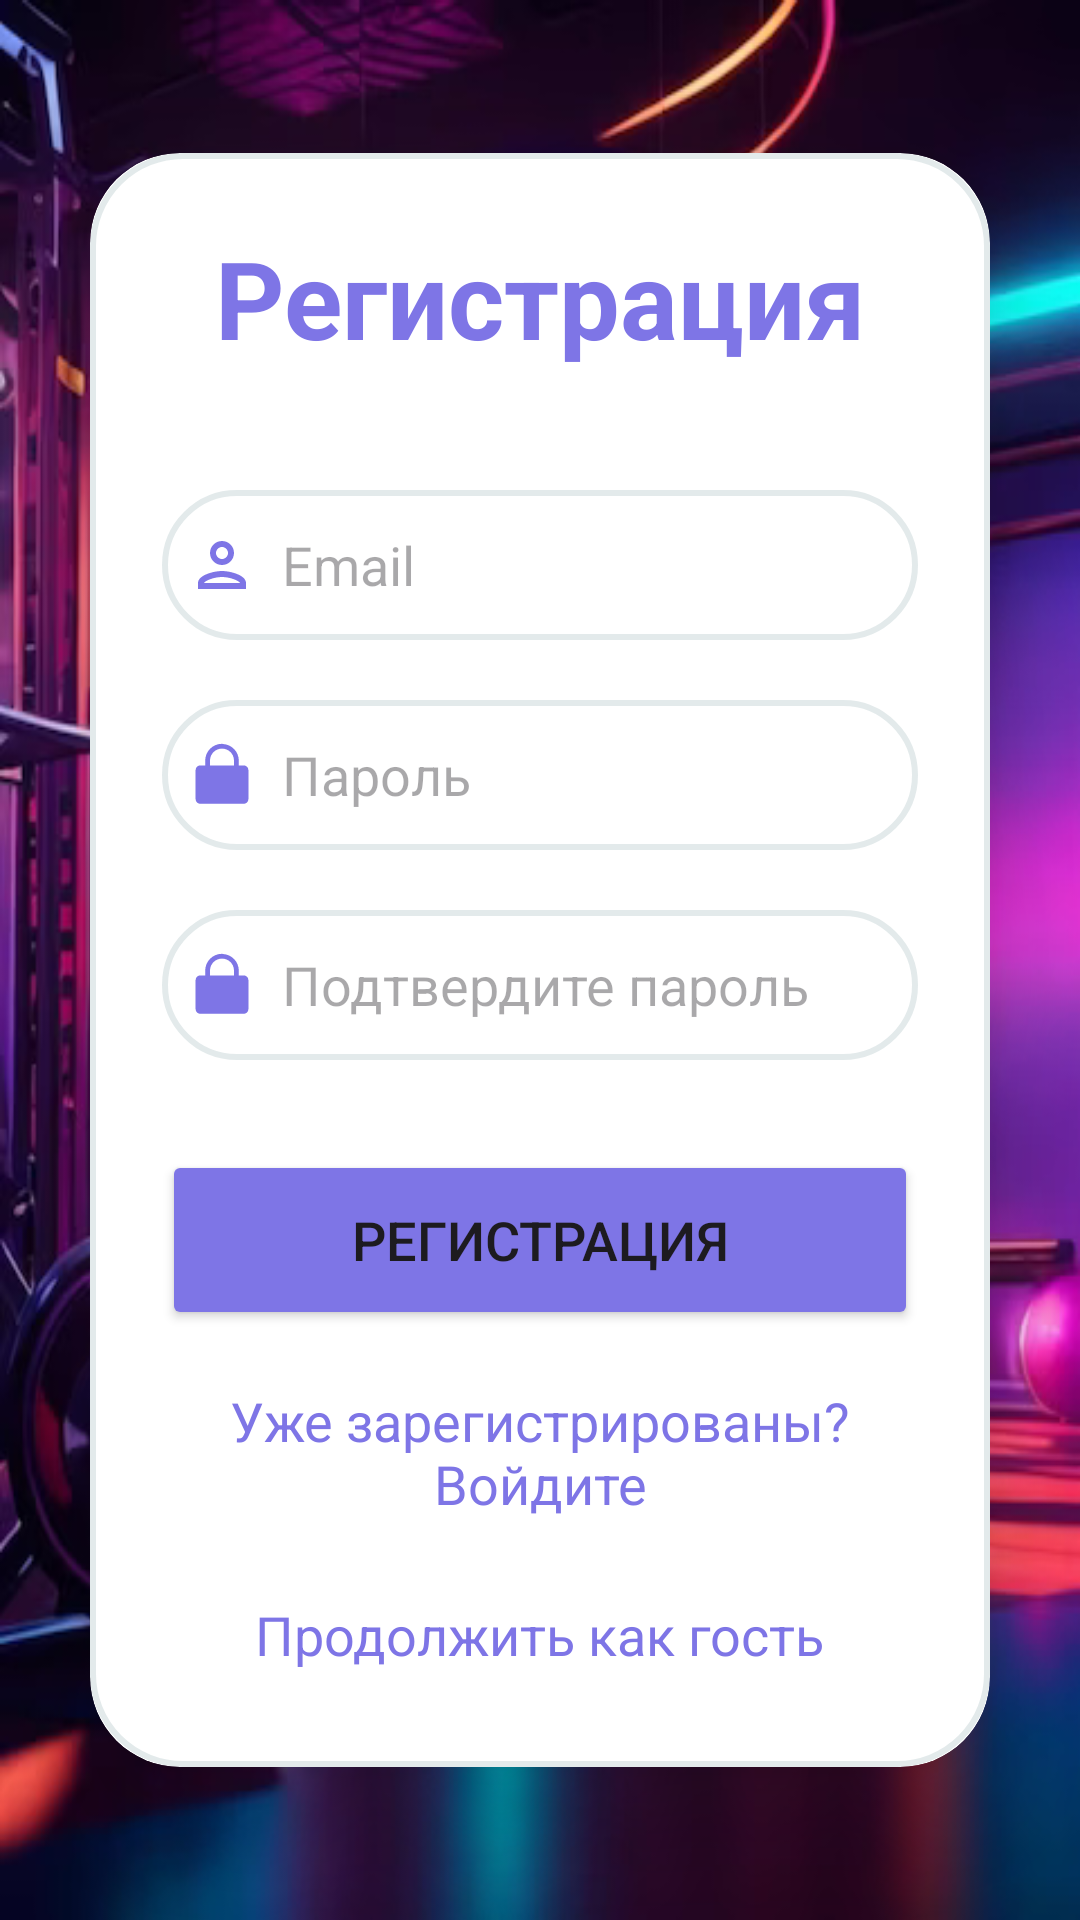

The Android layout XML behind this screen, and the referenced resources:
<!-- AndroidManifest.xml: application theme Theme.FitCareHub -->
<!-- res/layout/activity_sign_up.xml -->
<?xml version="1.0" encoding="utf-8"?>
<LinearLayout
    xmlns:android="http://schemas.android.com/apk/res/android"
    xmlns:app="http://schemas.android.com/apk/res-auto"
    xmlns:tools="http://schemas.android.com/tools"
    android:layout_width="match_parent"
    android:layout_height="match_parent"
    android:orientation="vertical"
    android:gravity="center"
    android:background="@drawable/background"
    tools:context=".SignUpActivity">

    <androidx.cardview.widget.CardView
        android:layout_width="match_parent"
        android:layout_height="wrap_content"
        android:layout_margin="30dp"
        app:cardCornerRadius="30dp"
        app:cardElevation="20dp">

        <LinearLayout
            android:layout_width="match_parent"
            android:layout_height="wrap_content"
            android:orientation="vertical"
            android:layout_gravity="center_horizontal"
            android:padding="24dp"
            android:background="@drawable/custom_edittext">

            <TextView
                android:layout_width="match_parent"
                android:layout_height="wrap_content"
                android:text="Регистрация"
                android:textSize="36sp"
                android:textAlignment="center"
                android:textStyle="bold"
                android:textColor="@color/purpur"/>

            <EditText
                android:layout_width="match_parent"
                android:layout_height="50dp"
                android:id="@+id/signup_email"
                android:background="@drawable/custom_edittext"
                android:layout_marginTop="40dp"
                android:padding="8dp"
                android:hint="Email"
                android:drawableLeft="@drawable/__icon__person_purpur"
                android:drawablePadding="8dp"
                android:textColor="@color/black"
                android:inputType="textEmailAddress"
                android:imeOptions="actionDone"/>

            <EditText
                android:layout_width="match_parent"
                android:layout_height="50dp"
                android:id="@+id/signup_password"
                android:background="@drawable/custom_edittext"
                android:layout_marginTop="20dp"
                android:padding="8dp"
                android:hint="Пароль"
                android:drawableLeft="@drawable/icons8_lock__1_"
                android:drawablePadding="8dp"
                android:textColor="@color/black"
                android:inputType="textPassword"
                android:imeOptions="actionDone"/>

            <EditText
                android:layout_width="match_parent"
                android:layout_height="50dp"
                android:id="@+id/confrim_password"
                android:background="@drawable/custom_edittext"
                android:layout_marginTop="20dp"
                android:padding="8dp"
                android:hint="Подтвердите пароль"
                android:drawableLeft="@drawable/icons8_lock__1_"
                android:drawablePadding="8dp"
                android:textColor="@color/black"
                android:inputType="textPassword"
                android:imeOptions="actionDone"/>


            <Button
                android:layout_width="match_parent"
                android:layout_height="60dp"
                android:text="Регистрация"
                android:id="@+id/signup_button"
                android:textSize="18sp"
                android:layout_marginTop="30dp"
                android:backgroundTint="@color/purpur"
                app:cornerRadius = "20dp"/>

            <TextView

                android:layout_width="wrap_content"
                android:layout_height="wrap_content"
                android:id="@+id/loginRedirectText"
                android:text="Уже зарегистрированы? Войдите"
                android:layout_gravity="center"
                android:padding="8dp"
                android:gravity="center_horizontal"
                android:layout_marginTop="10dp"
                android:textColor="@color/purpur"
                android:textSize="18sp"/>

            <TextView
                android:layout_width="wrap_content"
                android:layout_height="wrap_content"
                android:id="@+id/continueAsGuest"
                android:text="Продолжить как гость"
                android:layout_gravity="center"
                android:padding="8dp"
                android:layout_marginTop="10dp"
                android:textColor="@color/purpur"
                android:textSize="18sp"/>

        </LinearLayout>

    </androidx.cardview.widget.CardView>

</LinearLayout>
<!-- resources referenced by this layout -->
<resources>
  <color name="black">#FF000000</color>
  <color name="purpur">#7E75E6</color>
  <!-- drawable __icon__person_purpur (drawable) -->
  <vector android:height="24dp" android:viewportHeight="35"
      android:viewportWidth="35" android:width="24dp" xmlns:android="http://schemas.android.com/apk/res/android">
      <path android:fillColor="@color/purpur" android:pathData="M17.5,8.75C19.104,8.75 20.417,10.063 20.417,11.667C20.417,13.271 19.104,14.583 17.5,14.583C15.896,14.583 14.583,13.271 14.583,11.667C14.583,10.063 15.896,8.75 17.5,8.75ZM17.5,23.333C21.438,23.333 25.958,25.215 26.25,26.25H8.75C9.085,25.2 13.577,23.333 17.5,23.333ZM17.5,5.833C14.277,5.833 11.667,8.444 11.667,11.667C11.667,14.89 14.277,17.5 17.5,17.5C20.723,17.5 23.333,14.89 23.333,11.667C23.333,8.444 20.723,5.833 17.5,5.833ZM17.5,20.417C13.606,20.417 5.833,22.371 5.833,26.25V29.167H29.167V26.25C29.167,22.371 21.394,20.417 17.5,20.417Z"/>
  </vector>
  <!-- drawable background: png bitmap (drawable, 317453 bytes) -->
  <!-- drawable custom_edittext (drawable) -->
  <?xml version="1.0" encoding="utf-8"?>
  <shape xmlns:android="http://schemas.android.com/apk/res/android"
      android:shape="rectangle">
      <stroke
          android:width="2dp"
          android:color="@color/someColor"/>
      <corners
          android:radius="30dp"/>
  </shape>
  <!-- drawable icons8_lock__1_ (drawable) -->
  <vector android:height="24dp" android:viewportHeight="30"
      android:viewportWidth="30" android:width="24dp" xmlns:android="http://schemas.android.com/apk/res/android">
      <path android:fillColor="@color/purpur" android:pathData="M15,2C11.146,2 8,5.146 8,9L8,11L6,11C4.895,11 4,11.895 4,13L4,25C4,26.105 4.895,27 6,27L24,27C25.105,27 26,26.105 26,25L26,13C26,11.895 25.105,11 24,11L22,11L22,9C22,5.272 19.037,2.269 15.355,2.072A1,1 0,0 0,15 2zM15,4C17.774,4 20,6.226 20,9L20,11L10,11L10,9C10,6.226 12.226,4 15,4z"/>
  </vector>
  <style name="Theme.FitCareHub" parent="Base.Theme.FitCareHub" />
  <color name="someColor">#20235861</color>
  <style name="Base.Theme.FitCareHub" parent="Theme.Material3.DayNight.NoActionBar">
          
          
      </style>
</resources>
